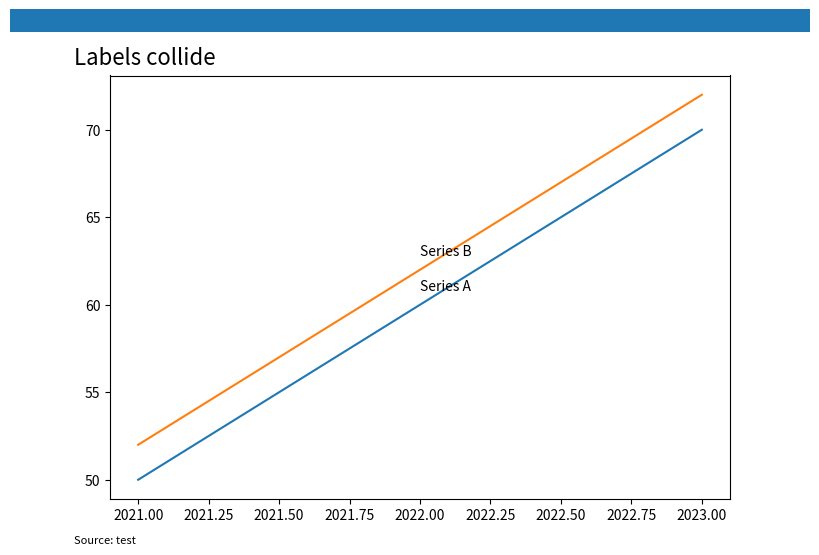

The script that saved this image:
import matplotlib.patches as mpatches
import matplotlib.pyplot as plt

fig, ax = plt.subplots(figsize=(8, 5.5))
ax.plot([2021, 2022, 2023], [50, 60, 70])
ax.plot([2021, 2022, 2023], [52, 62, 72])
fig.patches.append(mpatches.Rectangle((0, 0.96), 1, 0.04, transform=fig.transFigure))
fig.text(0.08, 0.90, "Labels collide", fontsize=16)
ax.annotate("Series A", xy=(2022, 60), xytext=(0, 10), textcoords="offset points")
ax.annotate("Series B", xy=(2022, 62), xytext=(0, 10), textcoords="offset points")
fig.text(0.08, 0.03, "Source: test", fontsize=8)
